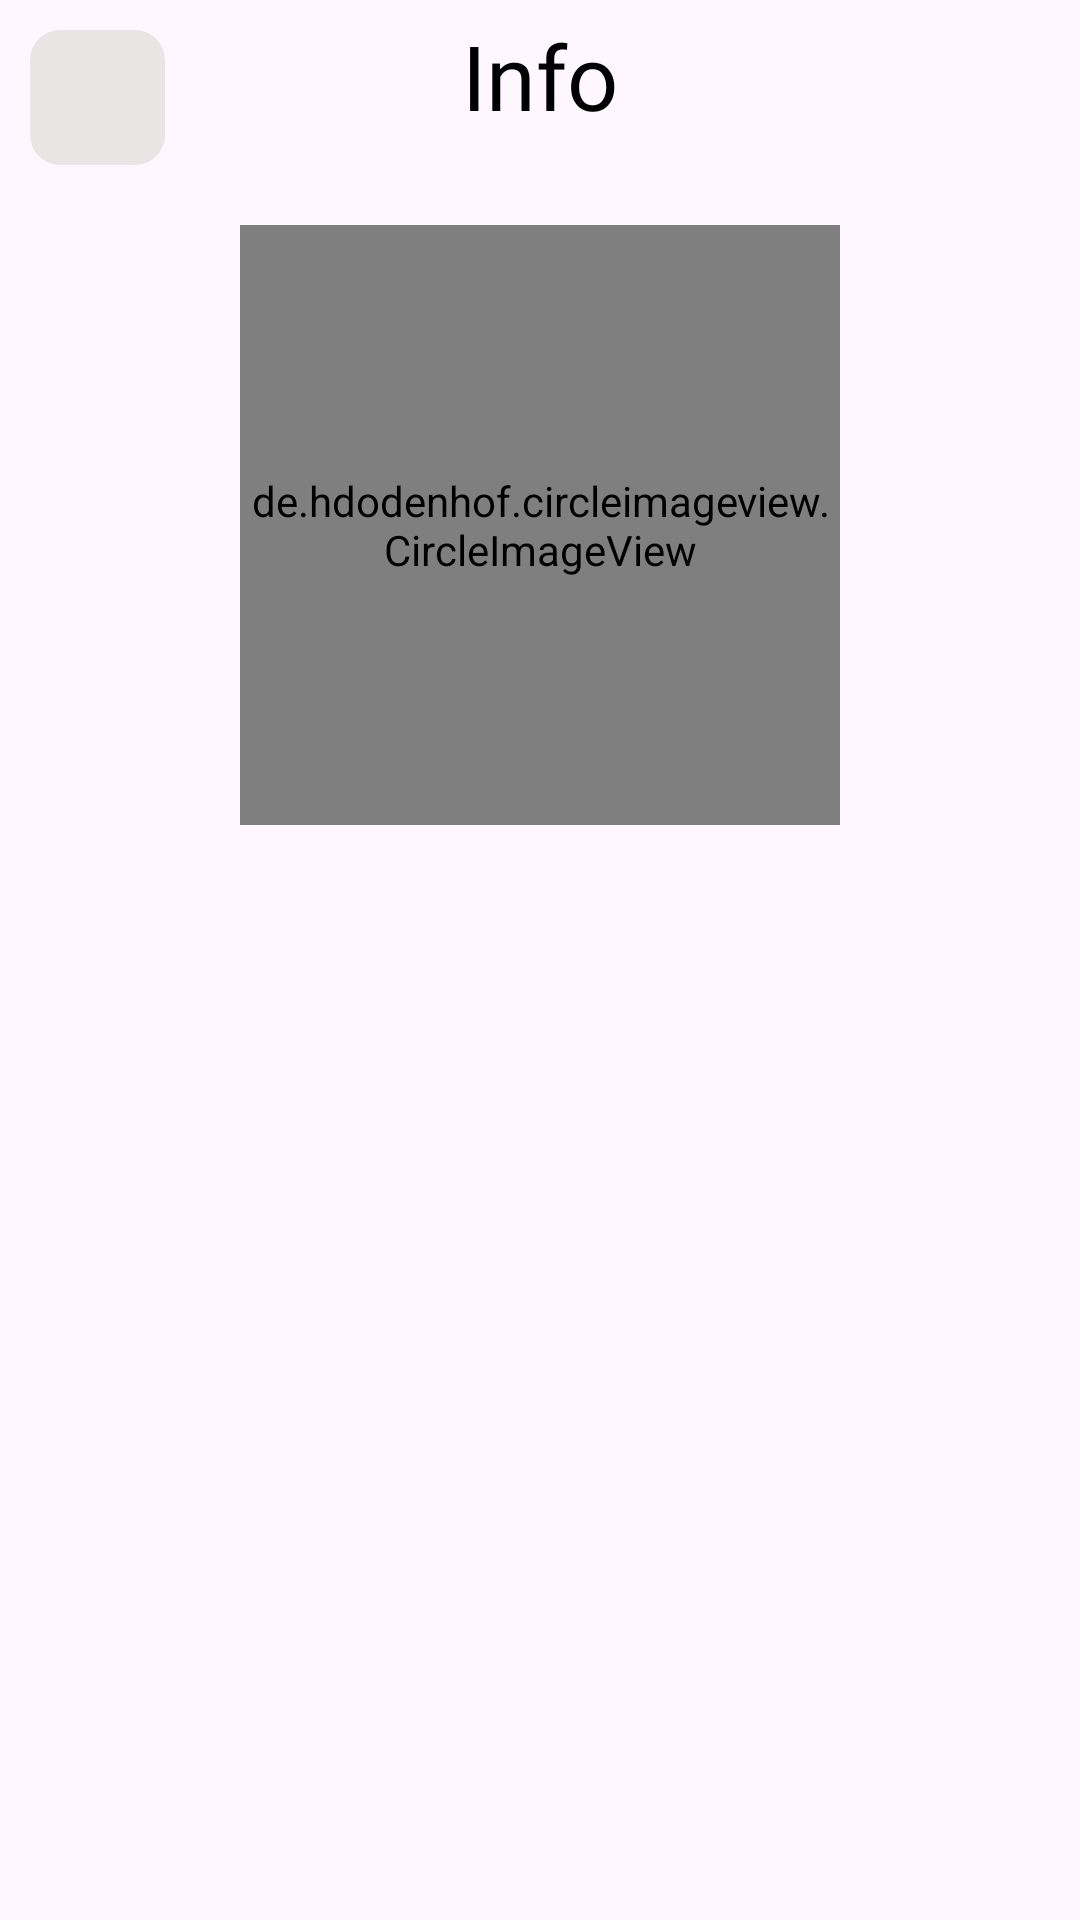

This screen was rendered from an Android layout file. Write that file and the resources it references.
<!-- AndroidManifest.xml: application theme Theme.NewInfoApp -->
<!-- res/layout/activity_about.xml -->
<?xml version="1.0" encoding="utf-8"?>
<ScrollView
    xmlns:android="http://schemas.android.com/apk/res/android"
    android:layout_width="match_parent"
    android:layout_height="match_parent"
    xmlns:app="http://schemas.android.com/apk/res-auto"
    >

    <androidx.constraintlayout.widget.ConstraintLayout
        android:layout_width="match_parent"
        android:layout_height="match_parent"
        >

        <ImageView
            android:id="@+id/back_image"
            android:layout_width="45dp"
            android:layout_height="45dp"
            android:src="@drawable/baseline_arrow_back_ios_24"
            android:background="@drawable/back_btn_bg"
            android:padding="10dp"
            android:foreground="?selectableItemBackgroundBorderless"
            android:layout_margin="10dp"
            app:layout_constraintTop_toTopOf="parent"
            app:layout_constraintStart_toStartOf="parent"
            />

        <TextView
            android:layout_width="wrap_content"
            android:layout_height="wrap_content"
            android:text="Info"
            android:textColor="@color/black"
            android:fontFamily="@font/nunito_bold"
            android:textSize="30sp"
            app:layout_constraintTop_toTopOf="parent"
            app:layout_constraintStart_toStartOf="parent"
            app:layout_constraintEnd_toEndOf="parent"
            android:layout_marginTop="5dp"
            />


        <de.hdodenhof.circleimageview.CircleImageView
            android:id="@+id/image_gita"
            android:layout_width="200dp"
            android:layout_height="200dp"
            app:layout_constraintTop_toTopOf="parent"
            app:layout_constraintStart_toStartOf="parent"
            app:layout_constraintEnd_toEndOf="parent"
            android:src="@drawable/gita"
            android:layout_marginTop="75dp"
            />

        <TextView
            android:id="@+id/description_text"
            android:layout_width="match_parent"
            android:layout_height="wrap_content"
            app:layout_constraintTop_toBottomOf="@id/image_gita"
            android:paddingHorizontal="20dp"
            android:paddingVertical="15dp"
            android:textSize="20sp"
            android:fontFamily="@font/nunito_bold"
            />


    </androidx.constraintlayout.widget.ConstraintLayout>
</ScrollView>
<!-- resources referenced by this layout -->
<resources>
  <!-- drawable back_btn_bg (drawable) -->
  <?xml version="1.0" encoding="utf-8"?>
  <shape xmlns:android="http://schemas.android.com/apk/res/android">
      <corners android:radius="10dp"/>
      <solid android:color="#EAE5E5"/>
  
  </shape>
  <style name="Theme.NewInfoApp" parent="Base.Theme.NewInfoApp" />
  <style name="Base.Theme.NewInfoApp" parent="Theme.Material3.DayNight.NoActionBar">
          
          
          <item name="android:statusBarColor">@color/white</item>
          <item name="android:windowLightStatusBar">true</item>
      </style>
  <!-- not gathered from this repository: default colours our renderer supplied (Android Studio template values) -->
  <color name="black">#FF000000</color>
  <color name="white">#FFFFFFFF</color>
</resources>
